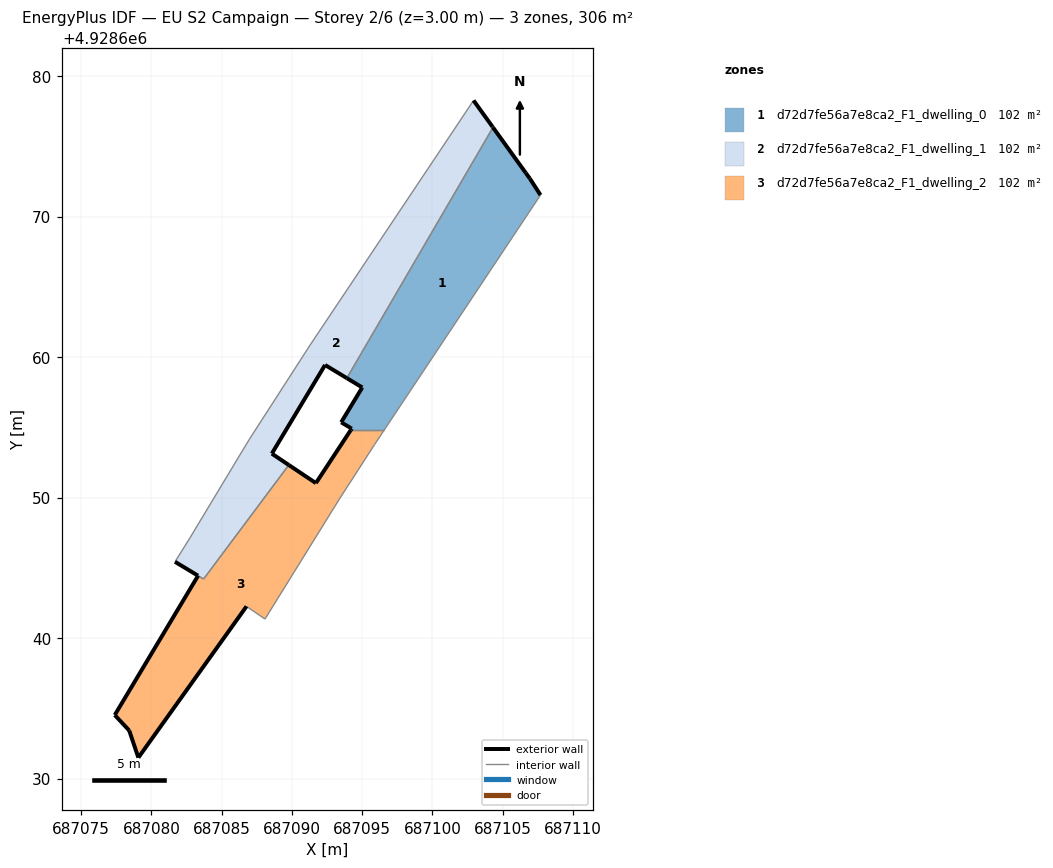
=== STOREY PLAN SPEC (per zone: floor XY polygon, exterior-wall plan segments, windows/doors) ===
zone 1: d72d7fe56a7e8ca2_F1_dwelling_0  (101.8 m²)
  floor: (687096.57, 4928654.80) (687107.70, 4928671.53) (687106.94, 4928672.71) (687106.65, 4928673.11) (687104.32, 4928676.35) (687093.91, 4928658.50) (687095.01, 4928657.84) (687093.51, 4928655.36) (687094.19, 4928654.95) (687094.26, 4928654.91) (687094.19, 4928654.80)
  exterior wall: (687094.19, 4928654.80) – (687094.26, 4928654.91)  [0.1 m]
  exterior wall: (687094.26, 4928654.91) – (687094.19, 4928654.95)  [0.1 m]
  exterior wall: (687094.19, 4928654.95) – (687093.51, 4928655.36)  [0.8 m]
  exterior wall: (687093.51, 4928655.36) – (687095.01, 4928657.84)  [2.9 m]
  exterior wall: (687095.01, 4928657.84) – (687093.91, 4928658.50)  [1.3 m]
  exterior wall: (687104.32, 4928676.35) – (687106.65, 4928673.11)  [4.0 m]
  exterior wall: (687106.65, 4928673.11) – (687106.94, 4928672.71)  [0.5 m]
  exterior wall: (687106.94, 4928672.71) – (687107.70, 4928671.53)  [1.4 m]
  interior walls: 3
zone 2: d72d7fe56a7e8ca2_F1_dwelling_1  (102.0 m²)
  floor: (687089.78, 4928652.32) (687088.57, 4928653.13) (687092.36, 4928659.44) (687093.91, 4928658.50) (687104.32, 4928676.35) (687104.29, 4928676.39) (687102.93, 4928678.26) (687091.29, 4928660.85) (687086.99, 4928654.18) (687086.51, 4928653.39) (687082.74, 4928647.13) (687081.68, 4928645.43) (687083.72, 4928644.20)
  exterior wall: (687083.32, 4928644.44) – (687081.68, 4928645.43)  [1.9 m]
  exterior wall: (687102.93, 4928678.26) – (687104.29, 4928676.39)  [2.3 m]
  exterior wall: (687104.29, 4928676.39) – (687104.32, 4928676.35)  [0.1 m]
  exterior wall: (687093.91, 4928658.50) – (687092.36, 4928659.44)  [1.8 m]
  exterior wall: (687092.36, 4928659.44) – (687088.57, 4928653.13)  [7.4 m]
  exterior wall: (687088.57, 4928653.13) – (687089.78, 4928652.32)  [1.5 m]
  interior walls: 8
zone 3: d72d7fe56a7e8ca2_F1_dwelling_2  (102.1 m²)
  floor: (687088.09, 4928641.35) (687093.39, 4928649.91) (687095.88, 4928653.77) (687096.57, 4928654.80) (687094.19, 4928654.80) (687091.71, 4928651.03) (687089.78, 4928652.32) (687083.72, 4928644.20) (687083.32, 4928644.44) (687077.39, 4928634.52) (687078.42, 4928633.42) (687079.07, 4928631.49) (687086.77, 4928642.26)
  exterior wall: (687086.77, 4928642.26) – (687079.07, 4928631.49)  [13.2 m]
  exterior wall: (687079.07, 4928631.49) – (687078.42, 4928633.42)  [2.0 m]
  exterior wall: (687078.42, 4928633.42) – (687077.39, 4928634.52)  [1.5 m]
  exterior wall: (687077.39, 4928634.52) – (687083.32, 4928644.44)  [11.6 m]
  exterior wall: (687089.78, 4928652.32) – (687091.71, 4928651.03)  [2.3 m]
  exterior wall: (687091.71, 4928651.03) – (687094.19, 4928654.80)  [4.5 m]
  interior walls: 7

=== DERIVED (storey summary) ===
Building: EU S2 Campaign
Storey: 2 of 6  (floor level z = 3.00 m)
Storey gross floor area: 305.9 m²
Zones on this storey: 3
  - d72d7fe56a7e8ca2_F1_dwelling_0: floor 101.8 m²; exterior wall 11.1 m (33.2 m²); WWR 0.0%
  - d72d7fe56a7e8ca2_F1_dwelling_1: floor 102.0 m²; exterior wall 14.9 m (44.7 m²); WWR 0.0%
  - d72d7fe56a7e8ca2_F1_dwelling_2: floor 102.1 m²; exterior wall 35.2 m (105.5 m²); WWR 0.0%
Zone adjacency (shared interzone walls):
  - d72d7fe56a7e8ca2_F1_dwelling_0 ↔ d72d7fe56a7e8ca2_F1_dwelling_1
  - d72d7fe56a7e8ca2_F1_dwelling_0 ↔ d72d7fe56a7e8ca2_F1_dwelling_2
  - d72d7fe56a7e8ca2_F1_dwelling_1 ↔ d72d7fe56a7e8ca2_F1_dwelling_2